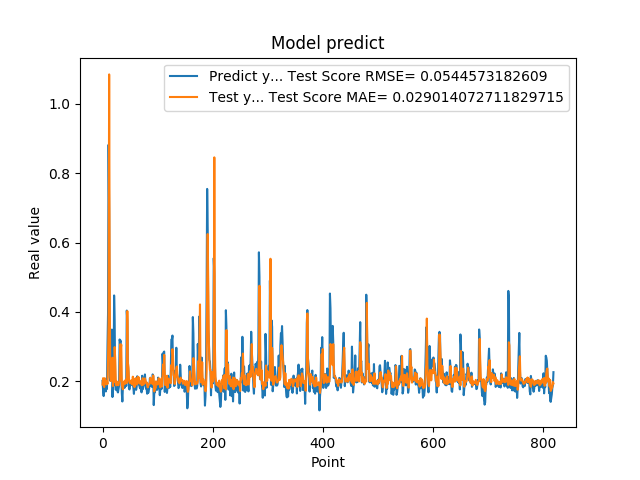

Source data for this figure (header and first rows):
2.010090053081512174e-01, 1.905550165029136767e-01
1.742661595344543457e-01, 2.087814039068707495e-01
1.572303026914596558e-01, 1.908259774507144180e-01
1.941800117492676059e-01, 1.831414022739531466e-01
1.970258951187133512e-01, 2.087318758797609697e-01
1.859861761331558505e-01, 1.997700099733154822e-01
1.705197989940643033e-01, 1.970580862480456052e-01
1.844120919704437256e-01, 1.905433665107911234e-01
1.779371052980423251e-01, 2.003135372884719823e-01
3.004232645034790039e-01, 1.922832856435362503e-01
3.969086110591887873e-01, 2.651293266766837631e-01
8.820003867149353027e-01, 3.690431079374052459e-01
6.841114759445190430e-01, 1.084921648890796675e+00
2.116497457027435580e-01, 4.966946769900496550e-01
2.014262527227401733e-01, 2.122541927460973588e-01
2.061583995819092074e-01, 2.005964354992897380e-01
3.160260915756225586e-01, 2.053590947916509590e-01
3.489396274089813232e-01, 2.316621167543947424e-01
1.544443815946578979e-01, 2.677487696924922833e-01
1.959947794675827026e-01, 1.861452534228697220e-01
1.894801408052444180e-01, 2.049427896424881324e-01
4.474425017833709162e-01, 1.984615724038774065e-01
3.771362304687500555e-01, 2.985140979474950051e-01
1.889318972826004028e-01, 2.618347937179811846e-01
1.752775162458419522e-01, 2.003873580377030783e-01
1.822472065687180121e-01, 1.880434047937944442e-01
1.866402029991149902e-01, 1.990207751637928513e-01
1.715678423643112183e-01, 1.954230519783866360e-01
1.676391065120696744e-01, 1.895979895323199049e-01
1.773854047060013095e-01, 1.884713643712262743e-01
1.872433423995972235e-01, 1.970268331423113695e-01
3.204146027565002441e-01, 2.012473926336468821e-01
3.134283721446990967e-01, 3.065419903666739554e-01
3.171058297157288153e-01, 2.919857157462560360e-01
2.202603369951247891e-01, 3.056316156023191621e-01
1.659800857305526733e-01, 1.904997839681384919e-01
1.415748745203018188e-01, 1.820687575144287196e-01
1.852595061063766479e-01, 1.766573662201859629e-01
1.814238876104354858e-01, 1.928413567034599485e-01
1.905867606401443481e-01, 1.972238687334861851e-01
1.810430586338043213e-01, 2.010914935451182384e-01
1.954265981912612915e-01, 1.924619997587665443e-01
2.029463946819305142e-01, 2.025621698320894948e-01
1.862521618604660034e-01, 2.056956631160540561e-01
4.038094580173492432e-01, 1.946968637338351849e-01
3.743042349815369207e-01, 4.024033918277866162e-01
2.572054266929626465e-01, 2.531996764912630149e-01
2.253161966800689420e-01, 2.390553034114184516e-01
1.787700653076171875e-01, 2.024221619585063470e-01
1.761920750141143799e-01, 1.963762752435405101e-01
1.861467957496643066e-01, 1.939714092461774231e-01
1.954011768102645874e-01, 1.956973288997985172e-01
1.907722949981689176e-01, 2.024552111271215871e-01
1.898660957813262939e-01, 2.005841944956427703e-01
2.001174986362457275e-01, 1.903865398169344303e-01
1.922753006219863892e-01, 2.131418130549242451e-01
1.810636967420578003e-01, 1.971340684723774384e-01
1.635809391736984530e-01, 1.937021137405490478e-01
1.916799396276473999e-01, 1.828866182906276894e-01
2.058236002922058105e-01, 1.971213157021813600e-01
1.857409924268722812e-01, 2.088152378192085767e-01
... 759 more rows
